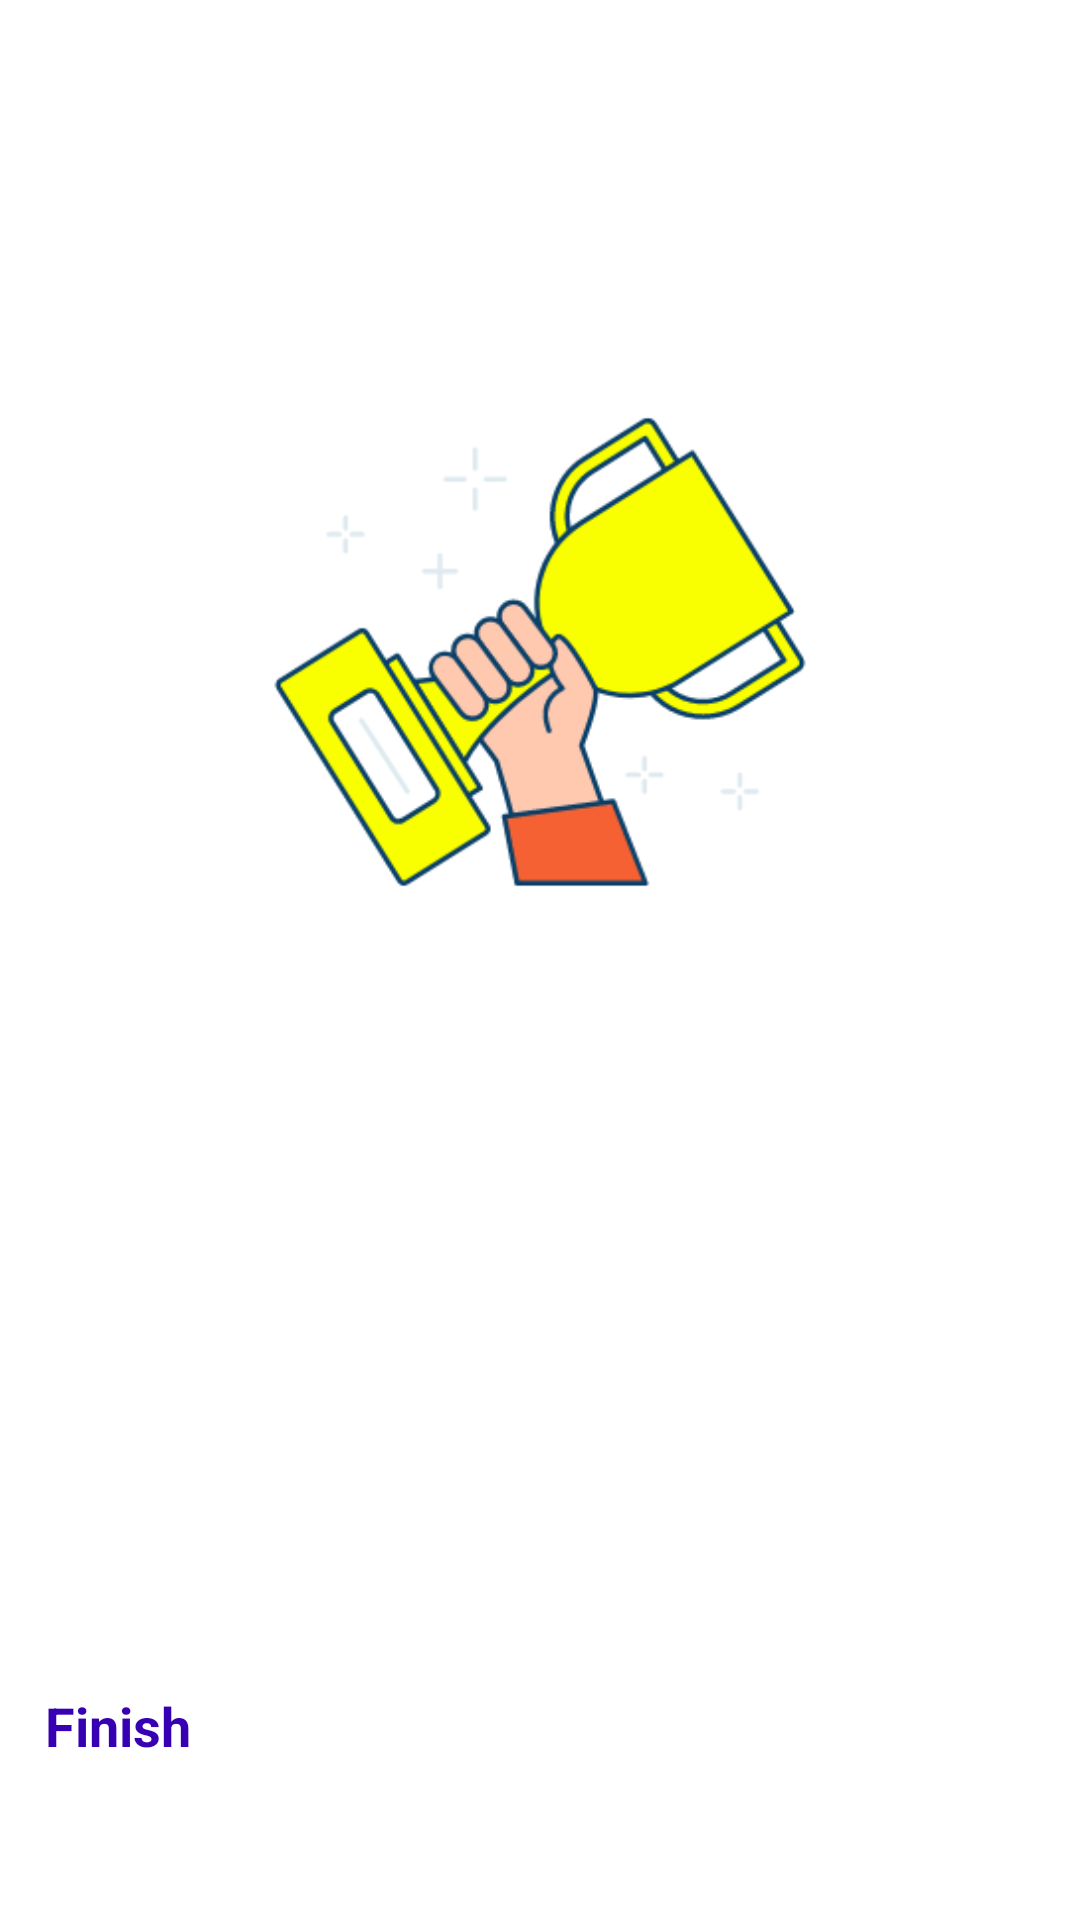

The Android layout XML behind this screen, and the referenced resources:
<!-- AndroidManifest.xml: application theme Theme.MyQuizzApp -->
<!-- res/layout/activity_resultn.xml -->
<?xml version="1.0" encoding="utf-8"?>
<LinearLayout xmlns:android="http://schemas.android.com/apk/res/android"
    xmlns:app="http://schemas.android.com/apk/res-auto"
    xmlns:tools="http://schemas.android.com/tools"
    android:layout_width="match_parent"
    android:layout_height="match_parent"
    android:orientation="vertical"
    android:gravity="center_vertical"
    android:background="@drawable/ic_bg"
    tools:context=".ResultnActivity">


    <ImageView
        android:layout_width="330dp"
        android:layout_height="330dp"
        android:layout_gravity="center"
        android:background="@drawable/winner"
        />

    <TextView
        style="@style/text_style_result_activity"
        android:text="Hey, Congratulations!"
        android:textSize="20sp"
        android:textStyle="bold"
        />

    <TextView
        style="@style/text_style_result_activity"
        android:id="@+id/userName"
        tools:text="Mohammed"
        android:layout_marginTop="20dp"
        android:textSize="23sp"
        android:textStyle="bold"
        />

    <TextView
        android:id="@+id/tv_score"
        android:layout_width="match_parent"
        android:layout_height="wrap_content"
        android:gravity="center"
        android:textColor="@color/yellow"
        android:textSize="25sp"
        android:textStyle="bold"
        android:layout_marginTop="15dp"
        tools:text="Your Score is 0 out of 9"
        />

    <Button
        android:id="@+id/btn_retry"
        android:layout_width="match_parent"
        android:layout_height="wrap_content"
        android:layout_margin="@dimen/margin_top15dp"
        android:text="Retry"
        android:textColor="@color/white"
        android:textSize="18sp"

        android:textStyle="bold"
        />

    <Button
        android:id="@+id/btn_finish"
        android:layout_width="match_parent"
        android:layout_height="wrap_content"
        android:layout_marginLeft="15dp"
        android:layout_marginRight="15dp"
        android:text="Finish"
        android:textColor="@color/purple_700"
        android:textSize="18sp"
        android:backgroundTint="@color/white"
        android:textStyle="bold"
        />





</LinearLayout>
<!-- resources referenced by this layout -->
<resources>
  <color name="purple_700">#FF3700B3</color>
  <color name="white">#FFFFFFFF</color>
  <color name="yellow">#FFFF00</color>
  <dimen name="margin_top15dp">15dp</dimen>
  <!-- drawable winner: png bitmap (drawable, 29009 bytes) -->
  <style name="text_style_result_activity">
          <item name="android:textColor">@color/white</item>
          <item name="android:gravity">center</item>
          <item name="android:layout_height">wrap_content</item>
          <item name="android:layout_width">match_parent</item>
      </style>
</resources>
